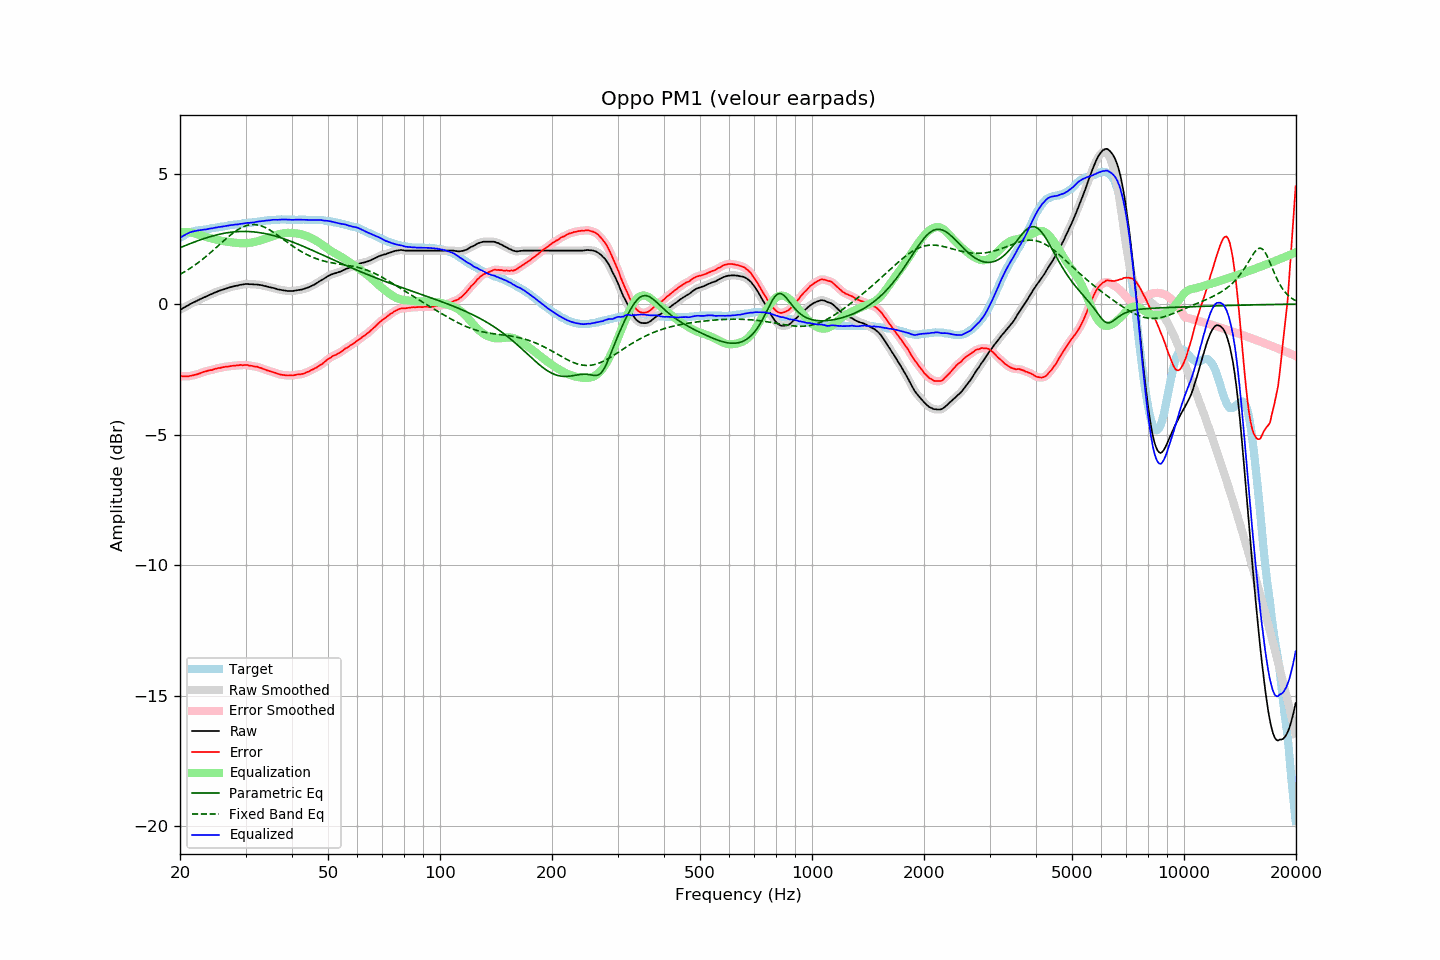

Source data for this figure (header and first rows):
frequency, raw, error, smoothed, error_smoothed, equalization, parametric_eq, fixed_band_eq, equalized_raw, equalized_smoothed, target
20.00, -0.22, -2.75, -0.22, -2.75, 2.76, 2.16, 1.14, 2.54, 2.54, 2.54
20.20, -0.19, -2.76, -0.18, -2.76, 2.76, 2.19, 1.17, 2.57, 2.58, 2.58
20.40, -0.15, -2.76, -0.15, -2.76, 2.76, 2.21, 1.21, 2.62, 2.62, 2.62
20.61, -0.12, -2.76, -0.11, -2.77, 2.76, 2.24, 1.25, 2.65, 2.65, 2.65
20.81, -0.08, -2.76, -0.08, -2.77, 2.76, 2.26, 1.28, 2.69, 2.68, 2.69
21.02, -0.05, -2.77, -0.04, -2.76, 2.76, 2.29, 1.32, 2.71, 2.72, 2.73
21.23, -0.01, -2.75, -0.01, -2.76, 2.75, 2.31, 1.36, 2.75, 2.74, 2.75
21.44, 0.02, -2.74, 0.02, -2.74, 2.74, 2.34, 1.40, 2.77, 2.77, 2.77
21.66, 0.05, -2.73, 0.05, -2.73, 2.73, 2.36, 1.44, 2.78, 2.79, 2.78
21.87, 0.08, -2.71, 0.08, -2.71, 2.71, 2.38, 1.49, 2.80, 2.80, 2.79
22.09, 0.11, -2.70, 0.11, -2.70, 2.70, 2.41, 1.53, 2.81, 2.81, 2.81
22.31, 0.14, -2.68, 0.14, -2.68, 2.68, 2.43, 1.58, 2.82, 2.82, 2.82
22.54, 0.17, -2.66, 0.17, -2.66, 2.66, 2.45, 1.62, 2.83, 2.83, 2.83
22.76, 0.20, -2.64, 0.20, -2.64, 2.64, 2.47, 1.67, 2.84, 2.84, 2.84
22.99, 0.23, -2.61, 0.23, -2.61, 2.62, 2.49, 1.72, 2.85, 2.85, 2.84
23.22, 0.26, -2.59, 0.26, -2.59, 2.60, 2.51, 1.77, 2.86, 2.86, 2.85
23.45, 0.28, -2.58, 0.29, -2.57, 2.58, 2.53, 1.82, 2.86, 2.87, 2.86
23.69, 0.31, -2.56, 0.32, -2.56, 2.56, 2.55, 1.87, 2.87, 2.88, 2.87
23.92, 0.34, -2.54, 0.34, -2.54, 2.54, 2.57, 1.92, 2.89, 2.89, 2.88
24.16, 0.37, -2.53, 0.37, -2.53, 2.53, 2.59, 1.98, 2.90, 2.90, 2.90
24.40, 0.39, -2.53, 0.40, -2.52, 2.51, 2.61, 2.03, 2.91, 2.91, 2.92
24.65, 0.42, -2.50, 0.42, -2.50, 2.50, 2.63, 2.08, 2.92, 2.92, 2.92
24.89, 0.45, -2.48, 0.45, -2.48, 2.48, 2.64, 2.14, 2.93, 2.93, 2.93
25.14, 0.47, -2.47, 0.48, -2.46, 2.47, 2.66, 2.20, 2.94, 2.94, 2.94
25.39, 0.50, -2.44, 0.50, -2.45, 2.45, 2.67, 2.25, 2.96, 2.95, 2.95
25.65, 0.52, -2.44, 0.52, -2.44, 2.44, 2.69, 2.31, 2.96, 2.96, 2.97
25.91, 0.54, -2.42, 0.54, -2.43, 2.43, 2.70, 2.36, 2.97, 2.97, 2.97
26.16, 0.56, -2.41, 0.56, -2.41, 2.41, 2.71, 2.42, 2.98, 2.98, 2.98
26.43, 0.58, -2.40, 0.58, -2.40, 2.40, 2.72, 2.47, 2.99, 2.99, 2.99
26.69, 0.60, -2.39, 0.60, -2.40, 2.40, 2.73, 2.53, 3.00, 3.00, 3.00
26.96, 0.62, -2.39, 0.62, -2.39, 2.39, 2.74, 2.58, 3.01, 3.01, 3.01
27.23, 0.64, -2.38, 0.64, -2.38, 2.38, 2.75, 2.63, 3.02, 3.02, 3.02
27.50, 0.66, -2.37, 0.66, -2.37, 2.37, 2.76, 2.68, 3.03, 3.03, 3.03
27.77, 0.67, -2.36, 0.68, -2.36, 2.36, 2.77, 2.73, 3.04, 3.04, 3.03
28.05, 0.69, -2.36, 0.69, -2.36, 2.36, 2.77, 2.77, 3.05, 3.05, 3.05
28.33, 0.70, -2.35, 0.70, -2.35, 2.35, 2.78, 2.81, 3.05, 3.05, 3.05
28.62, 0.71, -2.35, 0.72, -2.34, 2.34, 2.78, 2.85, 3.06, 3.06, 3.06
28.90, 0.73, -2.34, 0.73, -2.34, 2.34, 2.78, 2.89, 3.07, 3.07, 3.07
29.19, 0.74, -2.33, 0.74, -2.33, 2.33, 2.79, 2.93, 3.08, 3.08, 3.07
29.48, 0.75, -2.34, 0.76, -2.33, 2.33, 2.79, 2.96, 3.09, 3.09, 3.10
29.78, 0.76, -2.33, 0.77, -2.33, 2.33, 2.79, 2.98, 3.10, 3.10, 3.10
30.08, 0.77, -2.33, 0.77, -2.34, 2.34, 2.79, 3.00, 3.11, 3.11, 3.11
30.38, 0.77, -2.33, 0.77, -2.34, 2.34, 2.79, 3.02, 3.12, 3.11, 3.10
30.68, 0.76, -2.36, 0.77, -2.35, 2.35, 2.78, 3.04, 3.11, 3.12, 3.12
30.99, 0.76, -2.36, 0.76, -2.36, 2.36, 2.78, 3.04, 3.12, 3.12, 3.12
31.30, 0.76, -2.37, 0.76, -2.37, 2.37, 2.77, 3.05, 3.13, 3.13, 3.13
31.61, 0.75, -2.39, 0.76, -2.38, 2.38, 2.77, 3.05, 3.13, 3.14, 3.14
31.93, 0.75, -2.39, 0.75, -2.39, 2.39, 2.76, 3.05, 3.15, 3.15, 3.15
32.24, 0.75, -2.39, 0.75, -2.40, 2.41, 2.75, 3.04, 3.16, 3.16, 3.15
32.57, 0.74, -2.42, 0.75, -2.42, 2.42, 2.75, 3.03, 3.17, 3.17, 3.17
32.89, 0.73, -2.44, 0.73, -2.44, 2.44, 2.74, 3.01, 3.18, 3.18, 3.17
33.22, 0.72, -2.46, 0.72, -2.46, 2.46, 2.73, 2.99, 3.19, 3.18, 3.18
33.55, 0.70, -2.49, 0.71, -2.48, 2.48, 2.71, 2.96, 3.19, 3.19, 3.19
33.89, 0.69, -2.51, 0.69, -2.51, 2.51, 2.70, 2.94, 3.20, 3.20, 3.20
34.23, 0.67, -2.53, 0.68, -2.53, 2.53, 2.69, 2.91, 3.20, 3.20, 3.21
34.57, 0.66, -2.55, 0.66, -2.55, 2.55, 2.68, 2.87, 3.21, 3.21, 3.22
34.92, 0.64, -2.57, 0.65, -2.57, 2.57, 2.66, 2.84, 3.21, 3.22, 3.21
35.27, 0.63, -2.59, 0.63, -2.59, 2.59, 2.65, 2.80, 3.23, 3.23, 3.22
35.62, 0.62, -2.61, 0.62, -2.61, 2.61, 2.63, 2.76, 3.24, 3.23, 3.23
35.97, 0.60, -2.62, 0.60, -2.63, 2.63, 2.61, 2.72, 3.24, 3.23, 3.23
... 635 more rows
